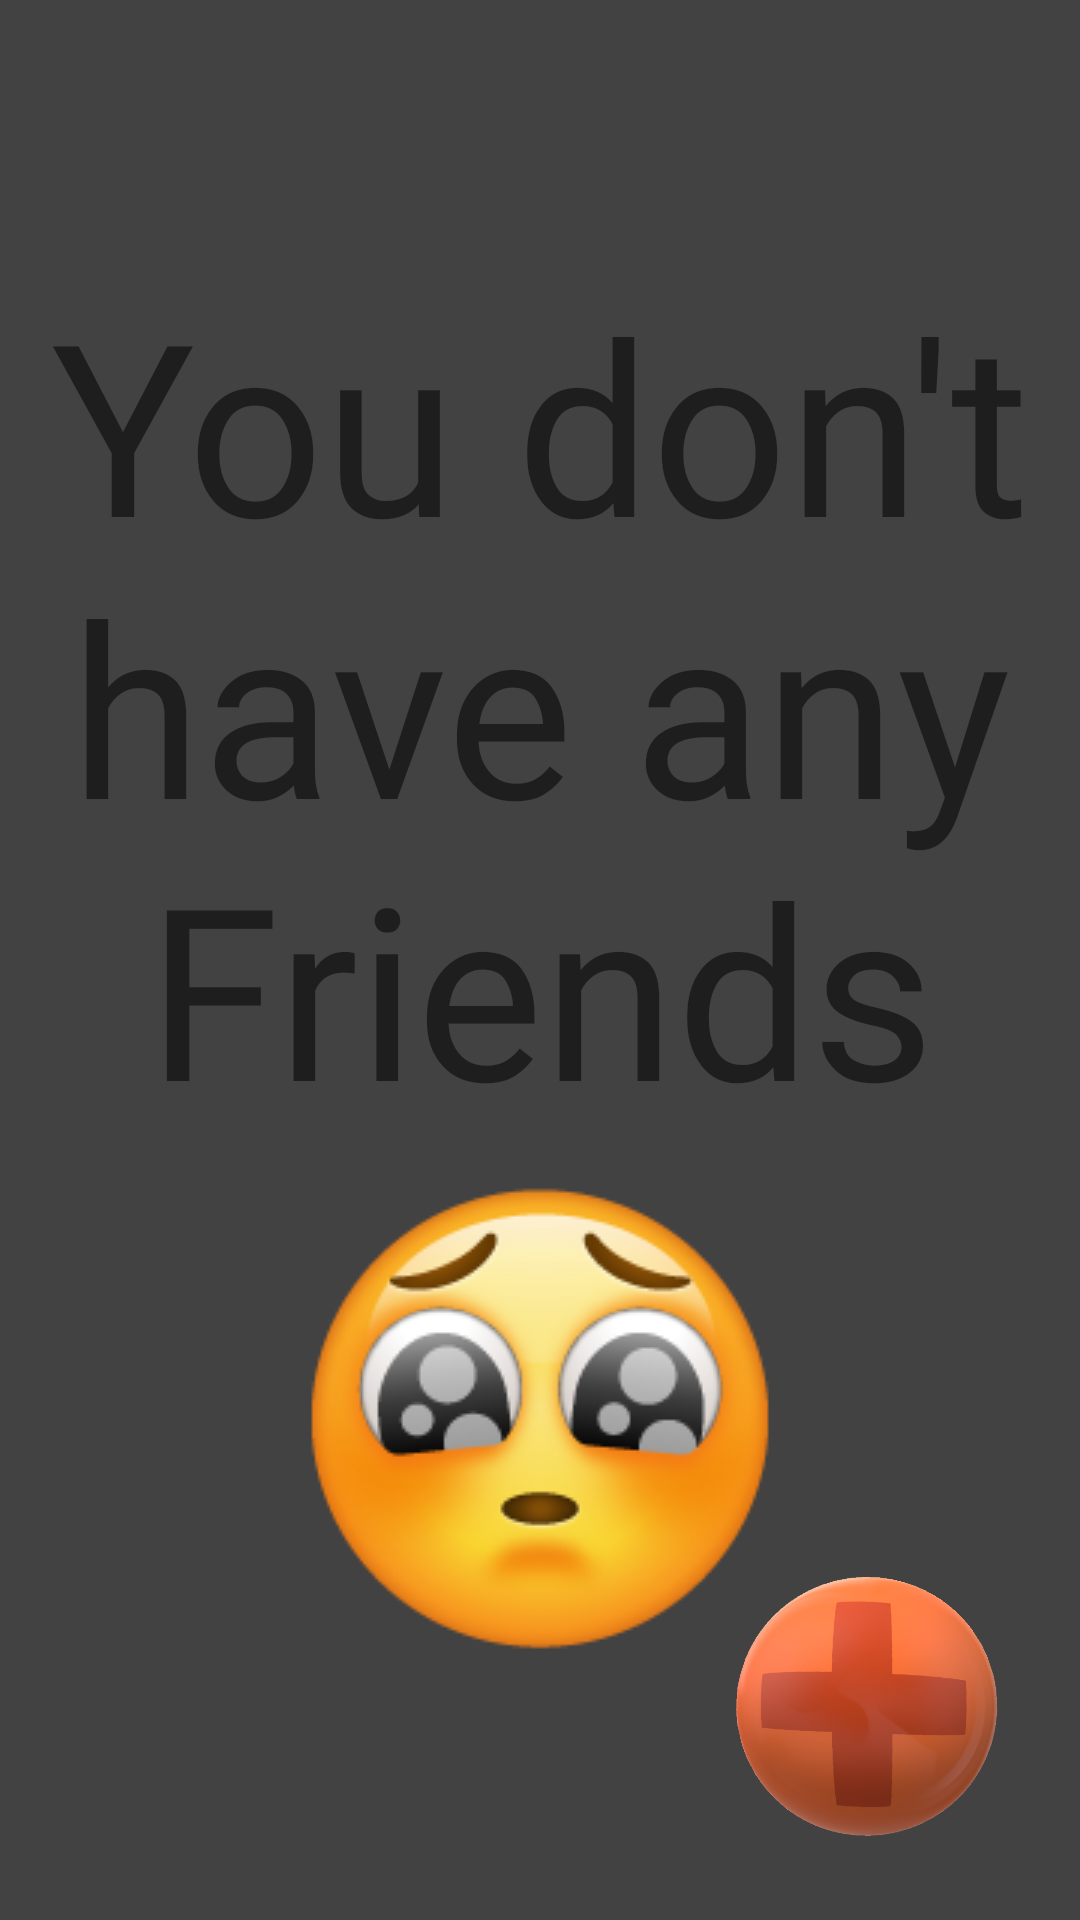

Android layout source for this screen:
<!-- AndroidManifest.xml: application theme Mynewtheme -->
<!-- res/layout/activity_main.xml -->
<?xml version="1.0" encoding="utf-8"?>
<RelativeLayout
    xmlns:android="http://schemas.android.com/apk/res/android"
    xmlns:app="http://schemas.android.com/apk/res-auto"
    xmlns:tools="http://schemas.android.com/tools"
    android:layout_width="match_parent"
    android:layout_height="match_parent"
    tools:context=".MainActivity"
    android:background="#424242"
    >


    <ListView
        android:id="@+id/displayview"
        android:layout_width="wrap_content"
        android:layout_height="wrap_content"
        android:text="Hello World!"
        android:textSize="20sp"
        android:divider="@null"
        android:dividerHeight="0dp"
        />

    <LinearLayout
        android:id="@+id/emptyview"
        android:layout_width="match_parent"
        android:layout_height="match_parent"
        android:gravity="center"
        android:orientation="vertical"
        android:background="#424242">

        <TextView
            android:layout_width="wrap_content"
            android:layout_height="wrap_content"
            android:fontFamily="@font/alef"
            android:gravity="center"
            android:maxLines="3"
            android:text="You don't have any Friends"
            android:textSize="80sp" />
        <ImageView
            android:layout_marginTop="10dp"
            android:layout_width="wrap_content"
            android:layout_height="wrap_content"
            android:src="@drawable/pleadingface"
            android:gravity="center"/>
    </LinearLayout>


    <ImageView
        android:id="@+id/new_button"
        android:layout_width="100dp"
        android:layout_height="100dp"
        android:layout_alignParentBottom="true"
        android:layout_alignParentRight="true"
        android:layout_margin="20dp"
        android:src="@drawable/orangeaddpng"
        android:scaleType="centerCrop"
        />

    <ProgressBar
        android:layout_centerInParent="true"
        android:id="@+id/loading_spinner"
        style="@style/Widget.AppCompat.ProgressBar"
        android:layout_width="wrap_content"
        android:layout_height="wrap_content" />

</RelativeLayout>
<!-- resources referenced by this layout -->
<resources>
  <!-- drawable orangeaddpng: png bitmap (drawable, 121426 bytes) -->
  <!-- drawable pleadingface: png bitmap (drawable, 23313 bytes) -->
  <style name="Mynewtheme" parent="Theme.MaterialComponents.DayNight.DarkActionBar">
          
          <item name="colorPrimary">#ff6f00</item>                              
          <item name="colorPrimaryVariant">#e65100</item>                        
          <item name="colorOnPrimary">#ff6f00</item>                        
          
          <item name="colorSecondary">#ff6f00</item>                      
          <item name="colorSecondaryVariant">#ff6f00</item>              
          <item name="colorOnSecondary">#ff6f00</item>                        
          
          <item name="android:statusBarColor" tools:targetApi="l">?attr/colorPrimaryVariant</item>
          
      </style>
</resources>
